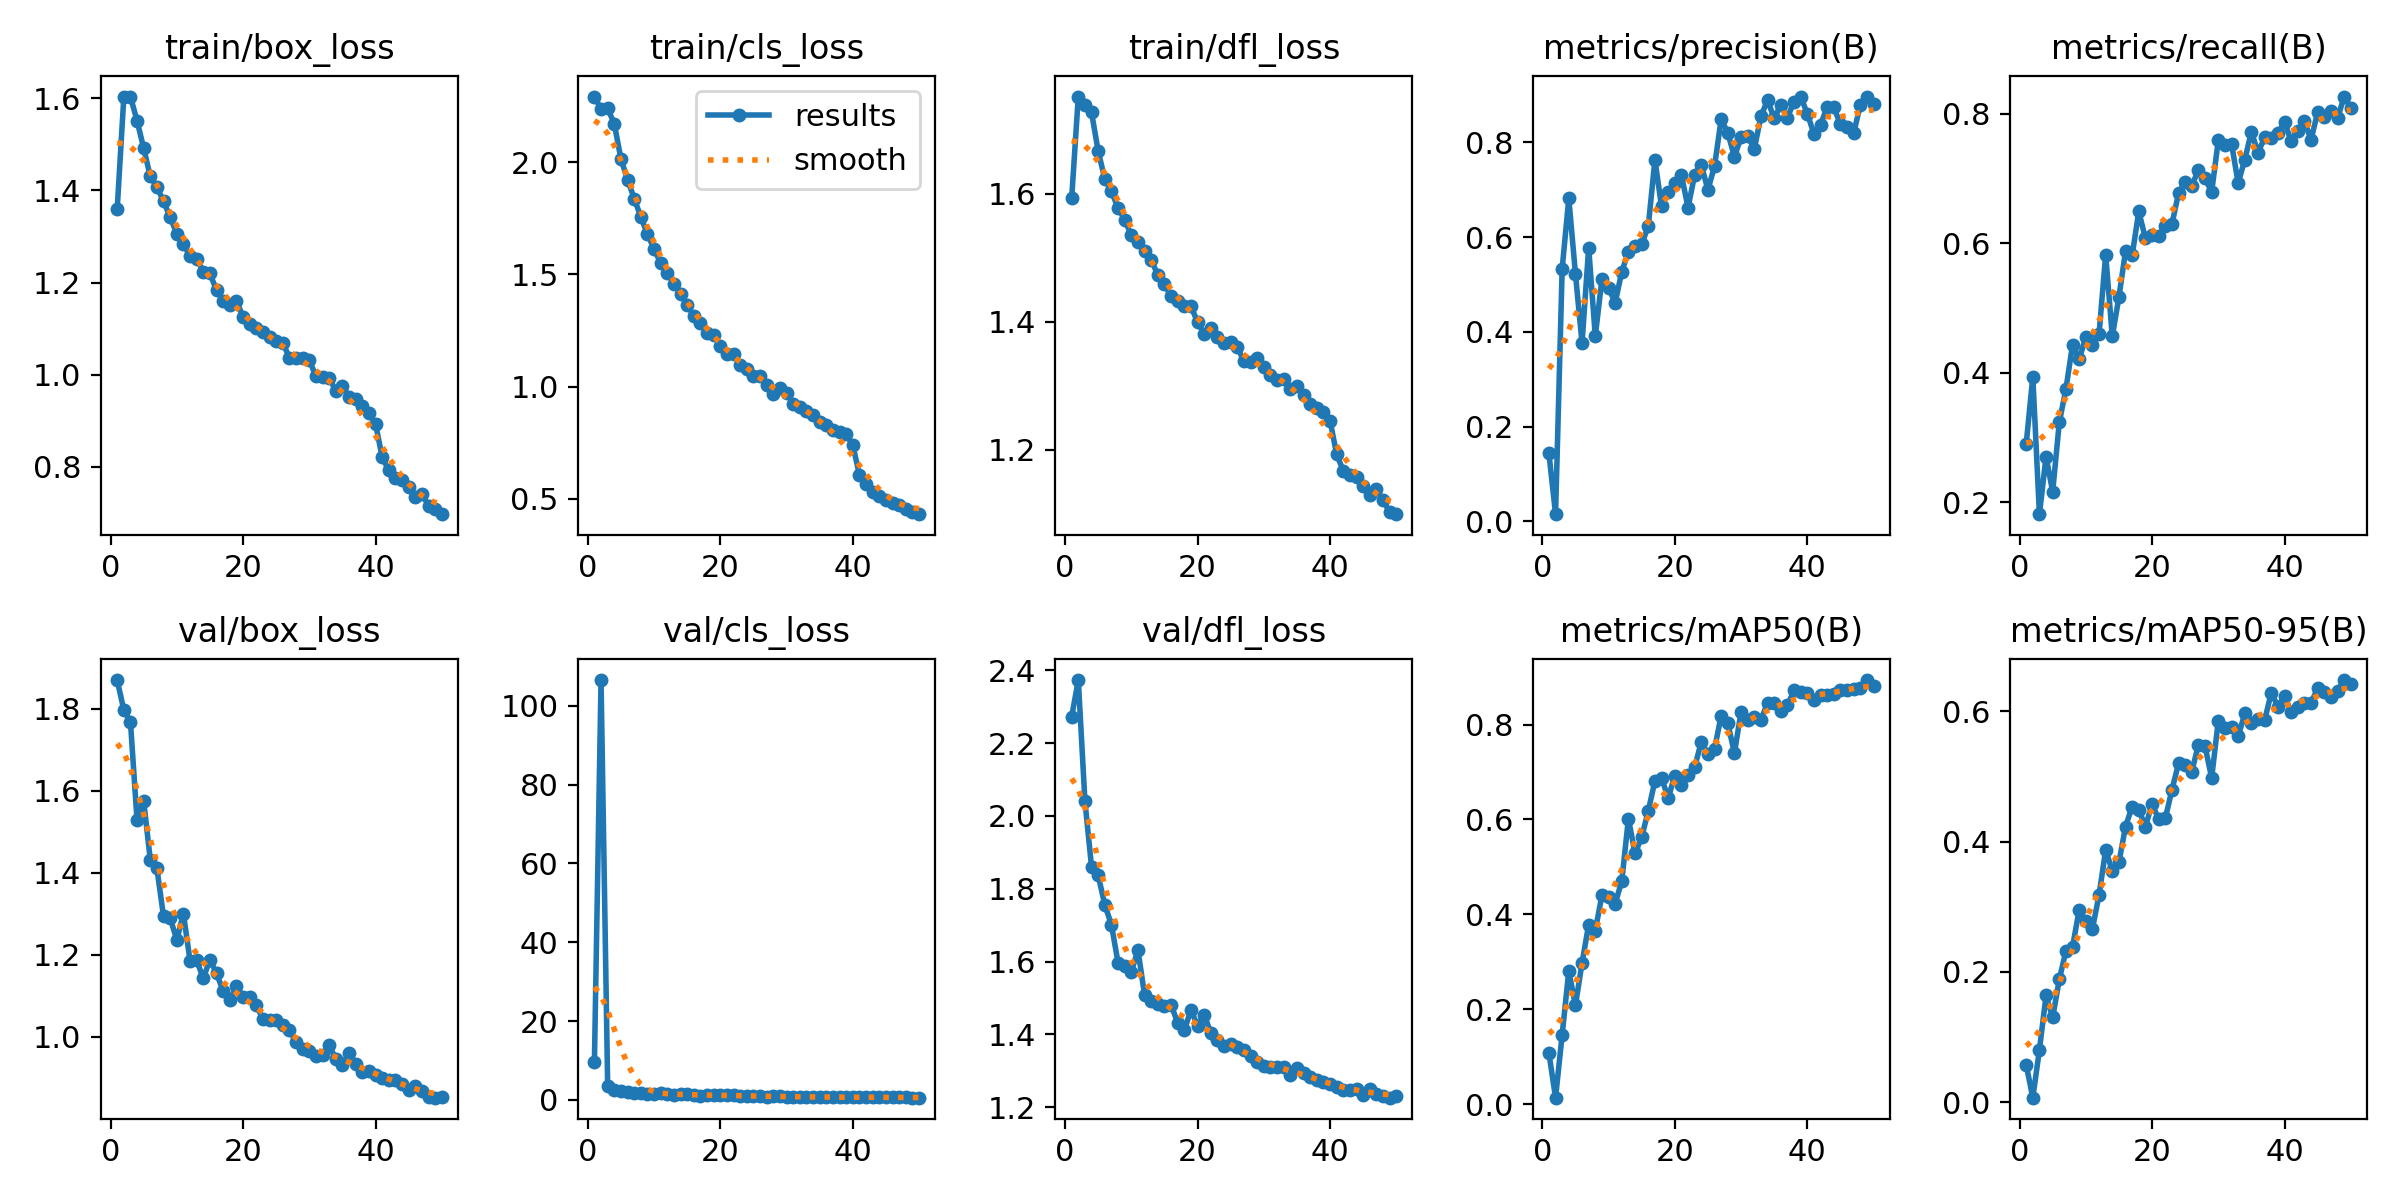

The file beside this chart, header and first rows:
epoch, time, train/box_loss, train/cls_loss, train/dfl_loss, metrics/precision(B), metrics/recall(B), metrics/mAP50(B), metrics/mAP50-95(B), val/box_loss, val/cls_loss, val/dfl_loss, lr/pg0, lr/pg1, lr/pg2
1, 89.93, 1.359, 2.294, 1.593, 0.1436, 0.2895, 0.1076, 0.05778, 1.87, 9.716, 2.273, 0.0004732, 0.0004732, 0.0004732
2, 179.2, 1.602, 2.238, 1.751, 0.01538, 0.3934, 0.01376, 0.00701, 1.797, 106.6, 2.374, 0.0009308, 0.0009308, 0.0009308
3, 267.5, 1.604, 2.241, 1.738, 0.5336, 0.1814, 0.1465, 0.08022, 1.769, 3.495, 2.041, 0.001369, 0.001369, 0.001369
4, 361.4, 1.551, 2.172, 1.726, 0.6815, 0.2701, 0.2812, 0.1639, 1.528, 2.485, 1.86, 0.001344, 0.001344, 0.001344
5, 454.9, 1.492, 2.016, 1.666, 0.5231, 0.216, 0.208, 0.1301, 1.575, 2.259, 1.837, 0.001316, 0.001316, 0.001316
6, 543.1, 1.43, 1.924, 1.623, 0.3762, 0.3232, 0.2976, 0.1884, 1.432, 1.914, 1.756, 0.001288, 0.001288, 0.001288
7, 637.7, 1.407, 1.839, 1.603, 0.5779, 0.3746, 0.3786, 0.2324, 1.411, 1.844, 1.701, 0.001259, 0.001259, 0.001259
8, 731.9, 1.376, 1.758, 1.578, 0.391, 0.443, 0.3659, 0.2384, 1.294, 1.697, 1.597, 0.001231, 0.001231, 0.001231
9, 821.9, 1.342, 1.68, 1.559, 0.5114, 0.4203, 0.4404, 0.2951, 1.29, 1.532, 1.587, 0.001203, 0.001203, 0.001203
10, 912.3, 1.306, 1.614, 1.535, 0.4932, 0.4552, 0.4364, 0.2774, 1.236, 1.572, 1.57, 0.001174, 0.001174, 0.001174
11, 1000, 1.284, 1.551, 1.524, 0.4612, 0.4422, 0.4228, 0.2661, 1.3, 1.687, 1.632, 0.001146, 0.001146, 0.001146
12, 1088, 1.257, 1.507, 1.511, 0.5272, 0.4593, 0.4702, 0.3181, 1.186, 1.524, 1.508, 0.001118, 0.001118, 0.001118
13, 1183, 1.252, 1.459, 1.496, 0.5693, 0.5821, 0.6017, 0.3872, 1.187, 1.319, 1.492, 0.001089, 0.001089, 0.001089
14, 1277, 1.224, 1.415, 1.473, 0.5809, 0.456, 0.5284, 0.3549, 1.143, 1.368, 1.484, 0.001061, 0.001061, 0.001061
15, 1366, 1.22, 1.364, 1.459, 0.5848, 0.5164, 0.5625, 0.3681, 1.188, 1.451, 1.478, 0.001033, 0.001033, 0.001033
16, 1454, 1.183, 1.315, 1.44, 0.6231, 0.5876, 0.6182, 0.4232, 1.155, 1.258, 1.482, 0.001005, 0.001005, 0.001005
17, 1548, 1.161, 1.284, 1.432, 0.7629, 0.581, 0.6813, 0.4538, 1.112, 1.082, 1.431, 0.0009763, 0.0009763, 0.0009763
18, 1642, 1.151, 1.239, 1.424, 0.6652, 0.6488, 0.6877, 0.4489, 1.089, 1.103, 1.411, 0.000948, 0.000948, 0.000948
19, 1731, 1.16, 1.229, 1.424, 0.6944, 0.6072, 0.6452, 0.4229, 1.123, 1.191, 1.467, 0.0009197, 0.0009197, 0.0009197
20, 1819, 1.126, 1.18, 1.399, 0.7145, 0.6118, 0.6921, 0.4577, 1.098, 1.12, 1.423, 0.0008914, 0.0008914, 0.0008914
21, 1913, 1.109, 1.144, 1.381, 0.7311, 0.6112, 0.6721, 0.4348, 1.097, 1.18, 1.454, 0.0008631, 0.0008631, 0.0008631
22, 2001, 1.102, 1.145, 1.39, 0.6624, 0.6257, 0.6941, 0.4355, 1.077, 1.244, 1.404, 0.0008348, 0.0008348, 0.0008348
23, 2089, 1.092, 1.095, 1.376, 0.7313, 0.6291, 0.7096, 0.4793, 1.044, 1.003, 1.384, 0.0008065, 0.0008065, 0.0008065
24, 2182, 1.082, 1.08, 1.367, 0.7526, 0.6769, 0.7638, 0.52, 1.041, 0.9073, 1.367, 0.0007782, 0.0007782, 0.0007782
25, 2274, 1.074, 1.047, 1.368, 0.6998, 0.6946, 0.7378, 0.5182, 1.042, 0.9298, 1.372, 0.0007499, 0.0007499, 0.0007499
26, 2363, 1.069, 1.049, 1.36, 0.7498, 0.6884, 0.7482, 0.5071, 1.029, 1.023, 1.366, 0.0007216, 0.0007216, 0.0007216
27, 2451, 1.037, 1.006, 1.338, 0.8485, 0.7128, 0.8189, 0.549, 1.016, 0.8127, 1.357, 0.0006934, 0.0006934, 0.0006934
28, 2545, 1.037, 0.9681, 1.336, 0.8202, 0.6997, 0.803, 0.5467, 0.988, 0.861, 1.341, 0.0006651, 0.0006651, 0.0006651
29, 2633, 1.037, 0.9914, 1.343, 0.7696, 0.6788, 0.74, 0.4975, 0.9716, 0.9588, 1.324, 0.0006368, 0.0006368, 0.0006368
30, 2721, 1.032, 0.9726, 1.329, 0.8104, 0.7584, 0.8263, 0.5856, 0.9666, 0.7552, 1.314, 0.0006085, 0.0006085, 0.0006085
31, 2814, 0.9974, 0.9241, 1.316, 0.8133, 0.7509, 0.8092, 0.5742, 0.9536, 0.7645, 1.311, 0.0005802, 0.0005802, 0.0005802
32, 2903, 0.9961, 0.9091, 1.309, 0.7855, 0.7536, 0.8165, 0.5766, 0.9568, 0.7791, 1.309, 0.0005519, 0.0005519, 0.0005519
33, 2990, 0.9933, 0.8917, 1.311, 0.8547, 0.6925, 0.8093, 0.5614, 0.9794, 0.7919, 1.309, 0.0005236, 0.0005236, 0.0005236
34, 3078, 0.9653, 0.8713, 1.295, 0.8893, 0.7287, 0.8462, 0.5967, 0.9474, 0.7061, 1.288, 0.0004953, 0.0004953, 0.0004953
35, 3172, 0.9764, 0.842, 1.3, 0.8508, 0.7719, 0.846, 0.5824, 0.9328, 0.7257, 1.307, 0.000467, 0.000467, 0.000467
36, 3260, 0.9514, 0.8281, 1.285, 0.8789, 0.7395, 0.8277, 0.5881, 0.9611, 0.7318, 1.293, 0.0004387, 0.0004387, 0.0004387
37, 3348, 0.9471, 0.8051, 1.271, 0.852, 0.763, 0.8405, 0.5861, 0.9346, 0.7009, 1.283, 0.0004104, 0.0004104, 0.0004104
38, 3436, 0.9313, 0.7977, 1.265, 0.8861, 0.7625, 0.8722, 0.6287, 0.9136, 0.6624, 1.275, 0.0003821, 0.0003821, 0.0003821
39, 3530, 0.9163, 0.7889, 1.259, 0.8964, 0.7695, 0.8687, 0.6073, 0.916, 0.6404, 1.27, 0.0003538, 0.0003538, 0.0003538
40, 3619, 0.8936, 0.7395, 1.246, 0.8606, 0.7876, 0.8664, 0.624, 0.9079, 0.6363, 1.263, 0.0003255, 0.0003255, 0.0003255
41, 3709, 0.8216, 0.6055, 1.193, 0.8184, 0.7569, 0.8514, 0.5988, 0.9001, 0.6912, 1.255, 0.0002972, 0.0002972, 0.0002972
42, 3797, 0.7926, 0.5638, 1.167, 0.8369, 0.7729, 0.8625, 0.6068, 0.8962, 0.6898, 1.248, 0.0002689, 0.0002689, 0.0002689
43, 3885, 0.7758, 0.5277, 1.161, 0.8748, 0.7885, 0.8622, 0.6126, 0.8953, 0.6312, 1.247, 0.0002406, 0.0002406, 0.0002406
44, 3973, 0.7708, 0.5117, 1.158, 0.8743, 0.7595, 0.8642, 0.6131, 0.8861, 0.6377, 1.249, 0.0002123, 0.0002123, 0.0002123
45, 4061, 0.7571, 0.4918, 1.144, 0.8379, 0.8021, 0.872, 0.6351, 0.8707, 0.6259, 1.234, 0.0001841, 0.0001841, 0.0001841
46, 4153, 0.7357, 0.4781, 1.129, 0.8317, 0.7941, 0.8734, 0.6293, 0.8801, 0.6375, 1.25, 0.0001558, 0.0001558, 0.0001558
47, 4241, 0.7419, 0.4717, 1.139, 0.8189, 0.804, 0.8757, 0.6222, 0.8681, 0.6243, 1.235, 0.0001275, 0.0001275, 0.0001275
48, 4329, 0.7163, 0.4546, 1.121, 0.8785, 0.7925, 0.8779, 0.6315, 0.8543, 0.5998, 1.231, 9.91726e-05, 9.91726e-05, 9.91726e-05
49, 4417, 0.7086, 0.4409, 1.103, 0.8966, 0.8262, 0.8939, 0.648, 0.852, 0.5503, 1.226, 7.08784e-05, 7.08784e-05, 7.08784e-05
50, 4511, 0.6976, 0.4301, 1.1, 0.8807, 0.8088, 0.8816, 0.642, 0.8547, 0.5865, 1.23, 4.25842e-05, 4.25842e-05, 4.25842e-05
